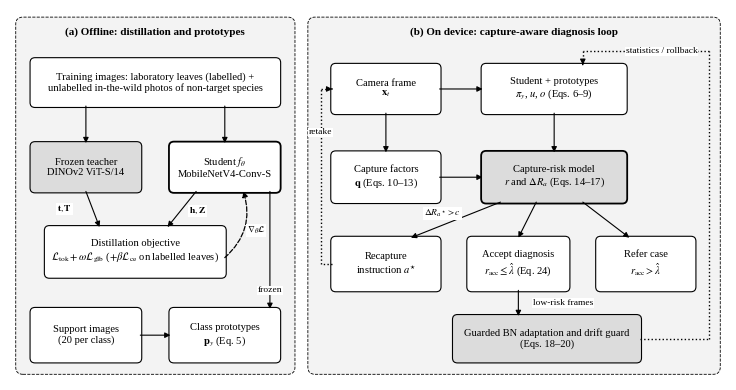

The script that saved this image:
"""Fig. 1: RECAP-Leaf overview (grayscale).  Solid arrows: forward data flow;
dashed arrow: reverse-mode gradient of the distillation objective (student only);
dotted arrows: on-device feedback (recapture instruction, statistics rollback)."""
import matplotlib
matplotlib.use('Agg')
import matplotlib.pyplot as plt
from matplotlib.patches import FancyBboxPatch, FancyArrowPatch

plt.rcParams.update({'font.family': 'serif', 'font.serif': ['Liberation Serif', 'Times New Roman'], 'font.size': 7.6,
                     'mathtext.fontset': 'stix'})
fig = plt.figure(figsize=(7.16, 3.7)); ax = fig.add_axes([0, 0, 1, 1]); ax.set_xlim(0, 100); ax.set_ylim(0, 52); ax.axis('off')


def box(x, y, w, h, text, fill='white', lw=0.8):
    ax.add_patch(FancyBboxPatch((x, y), w, h, boxstyle='round,pad=0.2,rounding_size=0.7', fc=fill, ec='black', lw=lw))
    ax.text(x + w / 2, y + h / 2, text, ha='center', va='center', linespacing=1.2)


def arrow(p, q, ls='-', lw=0.8, rad=0.0):
    ax.add_patch(FancyArrowPatch(p, q, arrowstyle='-|>', mutation_scale=8, lw=lw, ls=ls, color='black',
                                 connectionstyle=f'arc3,rad={rad}', shrinkA=0, shrinkB=0))


def poly(pts, ls=':', lw=1.0):
    for a, b in zip(pts[:-1], pts[1:]):
        ax.plot([a[0], b[0]], [a[1], b[1]], color='black', ls=ls, lw=lw, solid_capstyle='butt')
    (x1, y1), (x2, y2) = pts[-2], pts[-1]                 # solid arrowhead on the dotted path
    ax.annotate('', xy=(x2, y2), xytext=(x2 - 0.01 * (x2 - x1), y2 - 0.01 * (y2 - y1)),
                arrowprops=dict(arrowstyle='-|>', mutation_scale=8, color='black', lw=0.8, shrinkA=0, shrinkB=0))


def label(x, y, text, ha='center'):
    ax.text(x, y, text, ha=ha, va='center', fontsize=6.8, bbox=dict(fc='white', ec='none', pad=0.5))


# panels
for x0, w, title in ((0.8, 39.0, '(a) Offline: distillation and prototypes'), (41.6, 57.6, '(b) On device: capture-aware diagnosis loop')):
    ax.add_patch(FancyBboxPatch((x0, 0.8), w, 50.2, boxstyle='round,pad=0,rounding_size=1.0', fc='#F3F3F3', ec='black', lw=0.6, ls='--'))
    ax.text(x0 + w / 2, 48.9, title, ha='center', va='center', fontsize=8.0, weight='bold')

# ---------------- (a)
box(3.0, 38.5, 34.6, 6.6, 'Training images: laboratory leaves (labelled) +\nunlabelled in-the-wild photos of non-target species')
box(3.0, 26.5, 15.2, 6.8, 'Frozen teacher\nDINOv2 ViT-S/14', fill='#DCDCDC')
box(22.4, 26.5, 15.2, 6.8, 'Student $f_\\theta$\nMobileNetV4-Conv-S', lw=1.3)
box(5.0, 14.5, 25.0, 7.0, 'Distillation objective\n$\\mathcal{L}_{\\mathrm{tok}}+\\omega\\mathcal{L}_{\\mathrm{glb}}$ ($+\\beta\\mathcal{L}_{\\mathrm{ce}}$ on labelled leaves)')
box(3.0, 2.6, 15.2, 7.4, 'Support images\n(20 per class)')
box(22.4, 2.6, 15.2, 7.4, 'Class prototypes\n$\\mathbf{p}_y$ (Eq. 5)')
arrow((10.6, 38.5), (10.6, 33.3)); arrow((30.0, 38.5), (30.0, 33.3))
arrow((10.6, 26.5), (12.5, 21.5)); label(7.6, 24.0, '$\\mathbf{t},\\mathbf{T}$')
arrow((26.0, 26.5), (22.0, 21.5)); label(26.2, 23.8, '$\\mathbf{h},\\mathbf{Z}$')
arrow((30.0, 17.2), (32.6, 26.5), ls='--', lw=0.9, rad=0.32); label(34.4, 21.0, '$\\nabla_\\theta\\mathcal{L}$')
arrow((36.3, 26.5), (36.3, 10.0)); label(36.3, 12.6, 'frozen')
arrow((18.2, 6.3), (22.4, 6.3))

# ---------------- (b)
box(45.0, 37.5, 15.0, 6.8, 'Camera frame\n$\\mathbf{x}_t$')
box(66.0, 37.5, 20.0, 6.8, 'Student + prototypes\n$\\pi_y$, $u$, $o$ (Eqs. 6–9)')
box(45.0, 25.0, 15.0, 7.0, 'Capture factors\n$\\mathbf{q}$ (Eqs. 10–13)')
box(66.0, 25.0, 20.0, 7.0, 'Capture-risk model\n$r$ and $\\Delta R_a$ (Eqs. 14–17)', fill='#DCDCDC', lw=1.3)
box(45.0, 12.6, 15.0, 7.4, 'Recapture\ninstruction $a^{\\star}$')
box(64.0, 12.6, 14.0, 7.4, 'Accept diagnosis\n$r_{\\mathrm{acc}}\\leq\\hat{\\lambda}$ (Eq. 24)')
box(82.0, 12.6, 13.6, 7.4, 'Refer case\n$r_{\\mathrm{acc}}>\\hat{\\lambda}$')
box(62.0, 2.6, 26.0, 6.4, 'Guarded BN adaptation and drift guard\n(Eqs. 18–20)', fill='#DCDCDC')
arrow((60.0, 40.9), (66.0, 40.9))
arrow((52.5, 37.5), (52.5, 32.0))
arrow((60.0, 28.5), (66.0, 28.5))
arrow((76.0, 37.5), (76.0, 32.0))
arrow((68.5, 25.0), (56.0, 20.0)); label(60.4, 23.4, '$\\Delta R_{a^\\star}>c$')
arrow((73.5, 25.0), (71.0, 20.0))
arrow((80.0, 25.0), (86.5, 20.0))
poly([(45.0, 16.3), (43.4, 16.3), (43.4, 40.9), (45.0, 40.9)]); label(43.4, 34.8, 'retake')
arrow((71.0, 12.6), (71.0, 9.0)); label(77.2, 10.8, 'low-risk frames')
poly([(88.0, 5.8), (97.6, 5.8), (97.6, 46.2), (80.0, 46.2), (80.0, 44.3)]); label(91.0, 46.2, 'statistics / rollback')
fig.savefig('fig1_overview.png', dpi=400)
print('ok')
